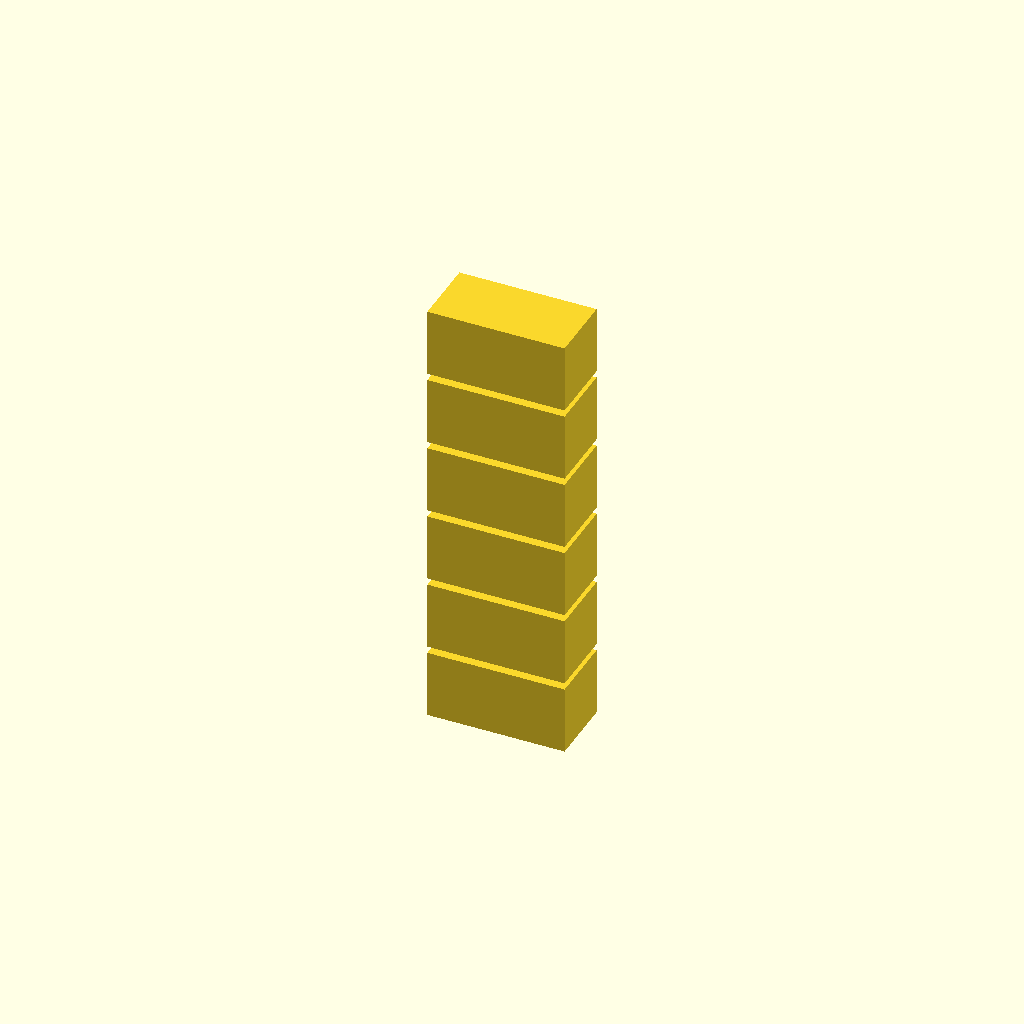
Cell 1: rendered with the file's own defaults.
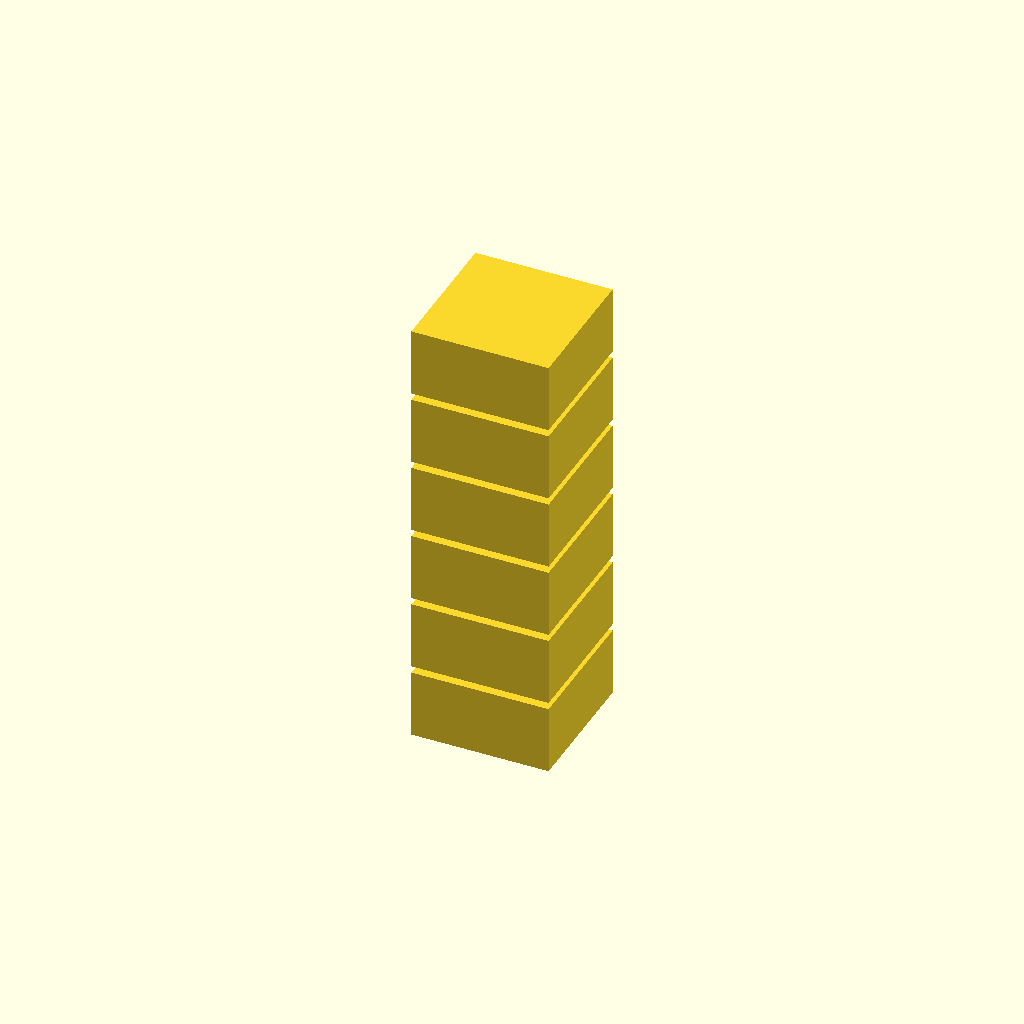
Cell 2: the same model with block_width = 40.
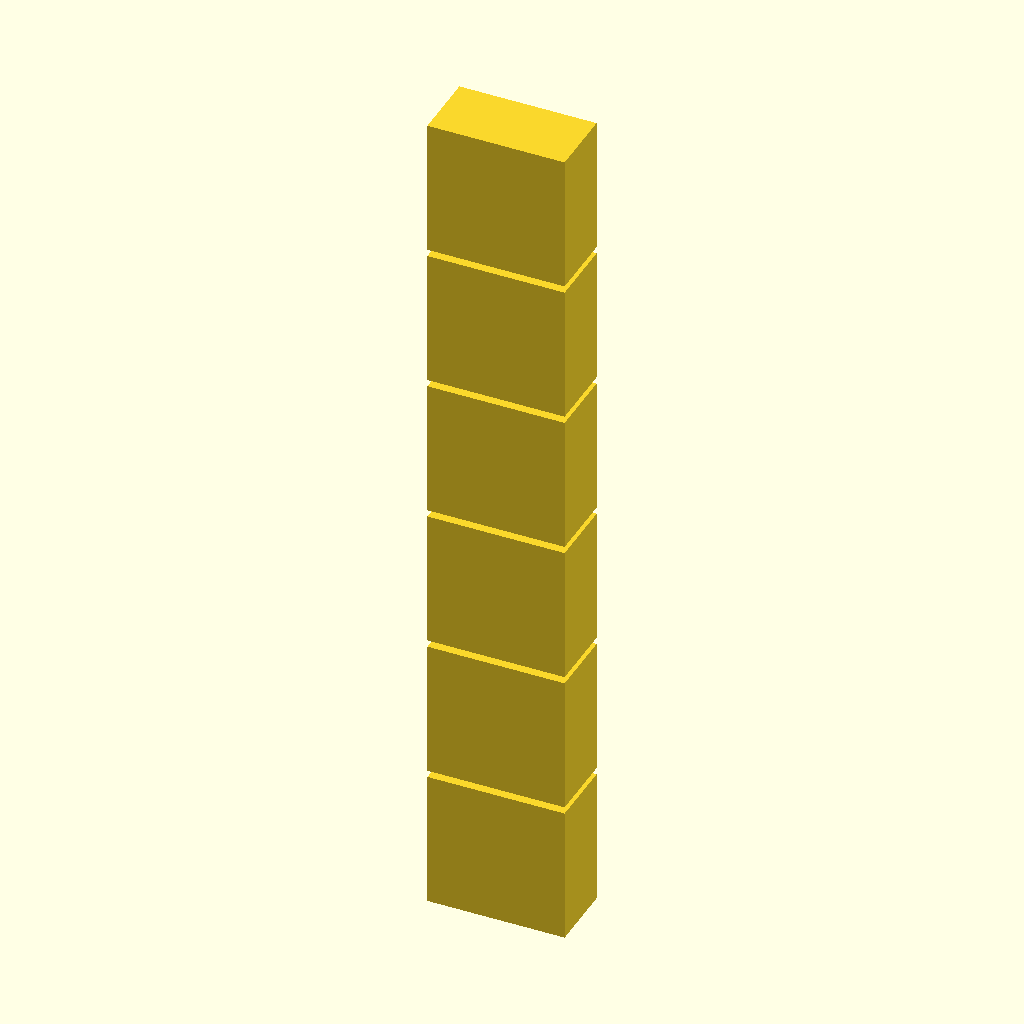
Cell 3: block_height = 40 (everything else at default).
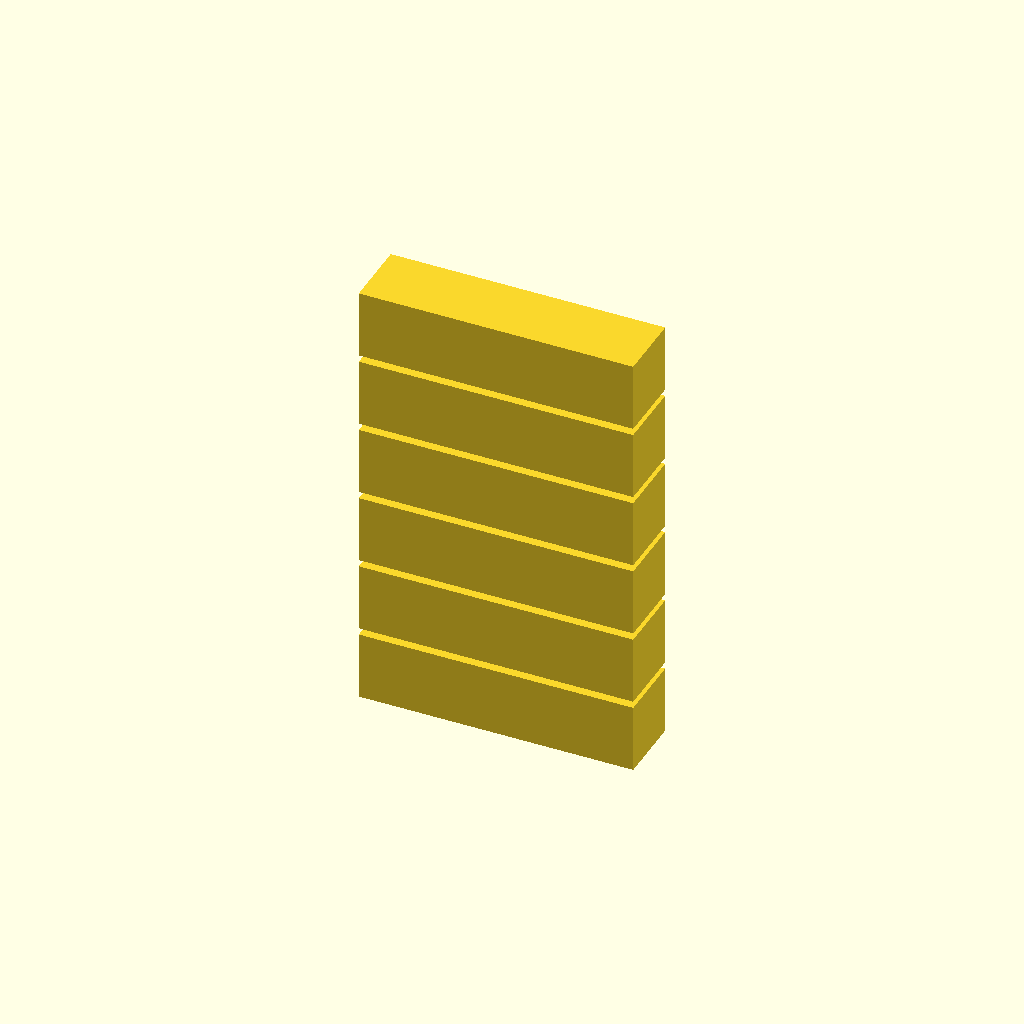
Cell 4: the same model with block_length = 80.
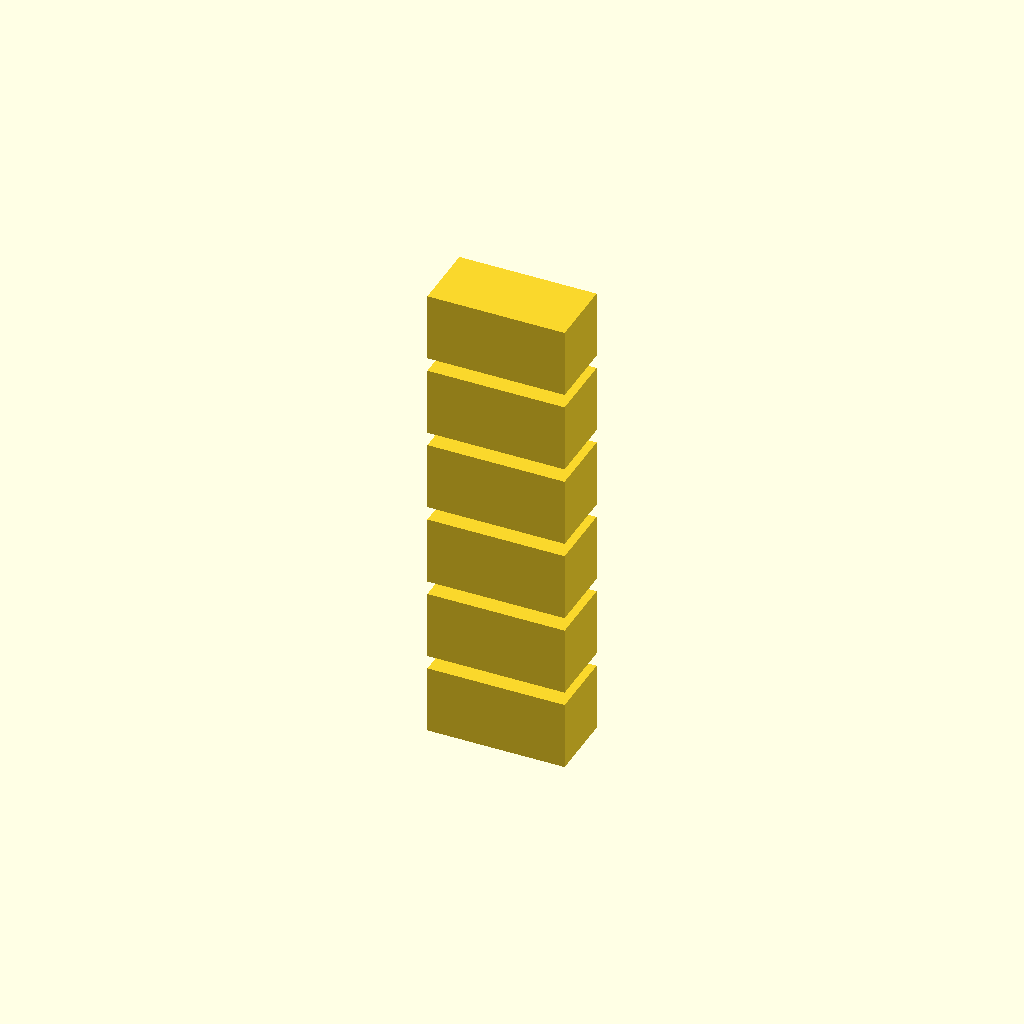
Cell 5: the same model with block_spacing = 4.
One fixed orthographic camera (rotation 55°, 0°, 25°; colour scheme Cornfield) for every cell.
OpenSCAD source file deepcad_8037/0079/00794369/output_0/00794369.scad:

// Define the dimensions of the rectangular block
block_width = 20;  // Width of the block
block_height = 20; // Height of the block
block_length = 40; // Length of the block

// Define the spacing between blocks
block_spacing = 2; // Space between each block

// Function to create a rectangular block
module rectangular_block() {
    cube([block_length, block_width, block_height], center = true);
}

// Stack the blocks based on the positional relationship
translate([0, 0, block_height * 2.5 + block_spacing * 2.5]) rectangular_block(); // Layer 1
translate([0, 0, block_height * 1.5 + block_spacing * 1.5]) rectangular_block(); // Layer 2
translate([0, 0, block_height * 0.5 + block_spacing * 0.5]) rectangular_block(); // Layer 3
translate([0, 0, -block_height * 0.5 - block_spacing * 0.5]) rectangular_block(); // Layer 4
translate([0, 0, -block_height * 1.5 - block_spacing * 1.5]) rectangular_block(); // Layer 5
translate([0, 0, -block_height * 2.5 - block_spacing * 2.5]) rectangular_block(); // Layer 6
Parameter table extracted from the source (name, type, default, range or options):
block_width: number, default 20
block_height: number, default 20
block_length: number, default 40
block_spacing: number, default 2
